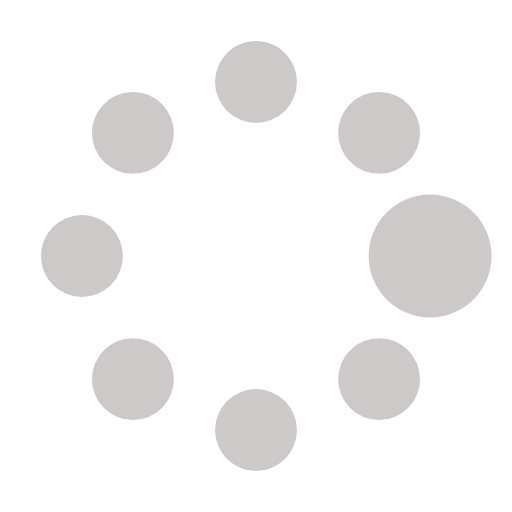
t = 0.00 s
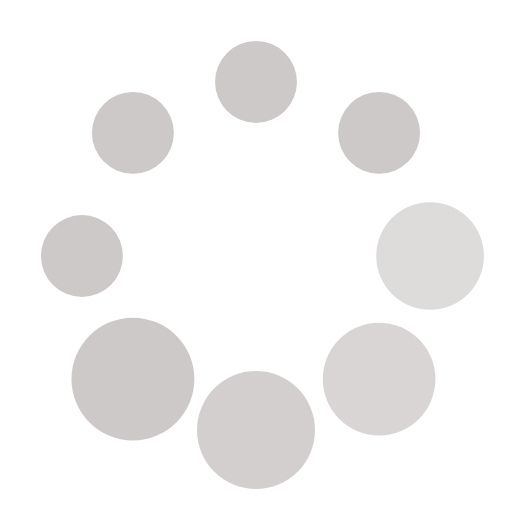
t = 0.37 s
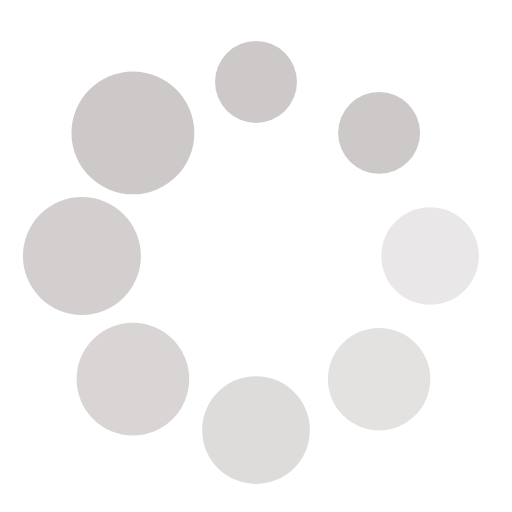
t = 0.62 s
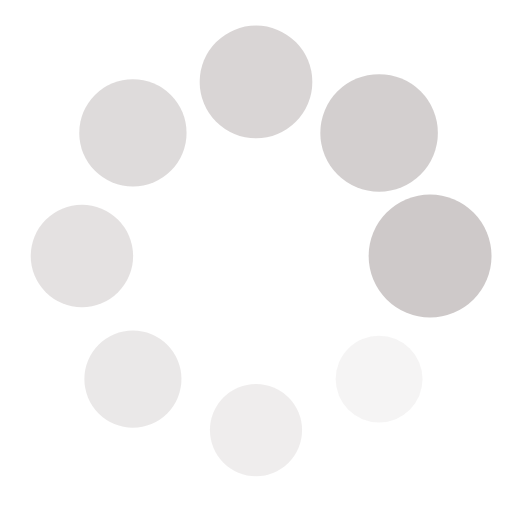
t = 1.00 s
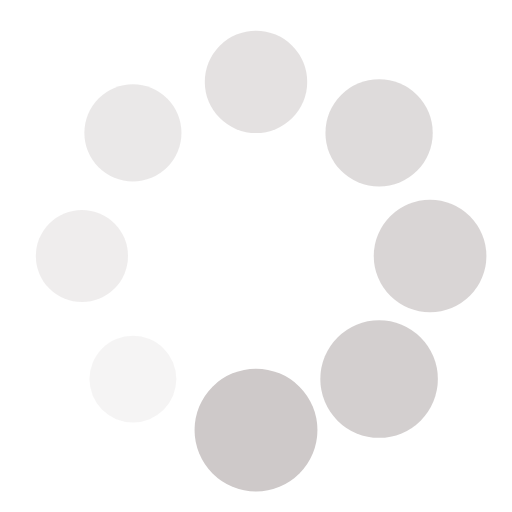
t = 1.25 s
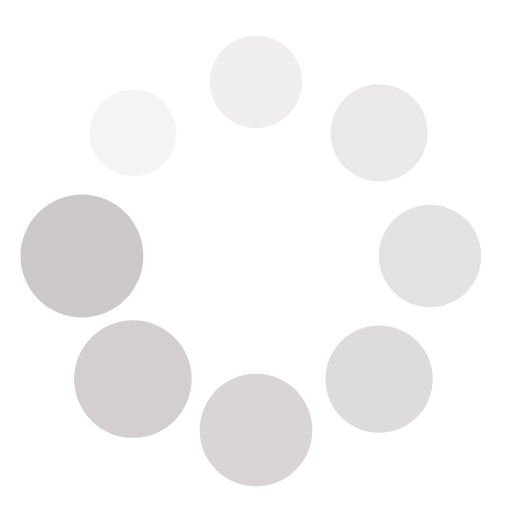
t = 1.50 s

The animated SVG that drew these frames (rendered in a browser with its animation timeline set to each time). Animation: 16 SMIL elements (animate=8,animateTransform=8); one cycle of 1.87 s, repeats indefinitely.

<?xml version="1.0" encoding="utf-8"?><svg width='100px' height='100px' xmlns="http://www.w3.org/2000/svg" viewBox="0 0 100 100" preserveAspectRatio="xMidYMid" class="uil-spin"><rect x="0" y="0" width="100" height="100" fill="none" class="bk"></rect><g transform="translate(50 50)"><g transform="rotate(0) translate(34 0)"><circle cx="0" cy="0" r="8" fill="#cec9c9"><animate attributeName="opacity" from="1" to="0.1" begin="0s" dur="1s" repeatCount="indefinite"></animate><animateTransform attributeName="transform" type="scale" from="1.5" to="1" begin="0s" dur="1s" repeatCount="indefinite"></animateTransform></circle></g><g transform="rotate(45) translate(34 0)"><circle cx="0" cy="0" r="8" fill="#cec9c9"><animate attributeName="opacity" from="1" to="0.1" begin="0.12s" dur="1s" repeatCount="indefinite"></animate><animateTransform attributeName="transform" type="scale" from="1.5" to="1" begin="0.12s" dur="1s" repeatCount="indefinite"></animateTransform></circle></g><g transform="rotate(90) translate(34 0)"><circle cx="0" cy="0" r="8" fill="#cec9c9"><animate attributeName="opacity" from="1" to="0.1" begin="0.25s" dur="1s" repeatCount="indefinite"></animate><animateTransform attributeName="transform" type="scale" from="1.5" to="1" begin="0.25s" dur="1s" repeatCount="indefinite"></animateTransform></circle></g><g transform="rotate(135) translate(34 0)"><circle cx="0" cy="0" r="8" fill="#cec9c9"><animate attributeName="opacity" from="1" to="0.1" begin="0.37s" dur="1s" repeatCount="indefinite"></animate><animateTransform attributeName="transform" type="scale" from="1.5" to="1" begin="0.37s" dur="1s" repeatCount="indefinite"></animateTransform></circle></g><g transform="rotate(180) translate(34 0)"><circle cx="0" cy="0" r="8" fill="#cec9c9"><animate attributeName="opacity" from="1" to="0.1" begin="0.5s" dur="1s" repeatCount="indefinite"></animate><animateTransform attributeName="transform" type="scale" from="1.5" to="1" begin="0.5s" dur="1s" repeatCount="indefinite"></animateTransform></circle></g><g transform="rotate(225) translate(34 0)"><circle cx="0" cy="0" r="8" fill="#cec9c9"><animate attributeName="opacity" from="1" to="0.1" begin="0.62s" dur="1s" repeatCount="indefinite"></animate><animateTransform attributeName="transform" type="scale" from="1.5" to="1" begin="0.62s" dur="1s" repeatCount="indefinite"></animateTransform></circle></g><g transform="rotate(270) translate(34 0)"><circle cx="0" cy="0" r="8" fill="#cec9c9"><animate attributeName="opacity" from="1" to="0.1" begin="0.75s" dur="1s" repeatCount="indefinite"></animate><animateTransform attributeName="transform" type="scale" from="1.5" to="1" begin="0.75s" dur="1s" repeatCount="indefinite"></animateTransform></circle></g><g transform="rotate(315) translate(34 0)"><circle cx="0" cy="0" r="8" fill="#cec9c9"><animate attributeName="opacity" from="1" to="0.1" begin="0.87s" dur="1s" repeatCount="indefinite"></animate><animateTransform attributeName="transform" type="scale" from="1.5" to="1" begin="0.87s" dur="1s" repeatCount="indefinite"></animateTransform></circle></g></g></svg>
